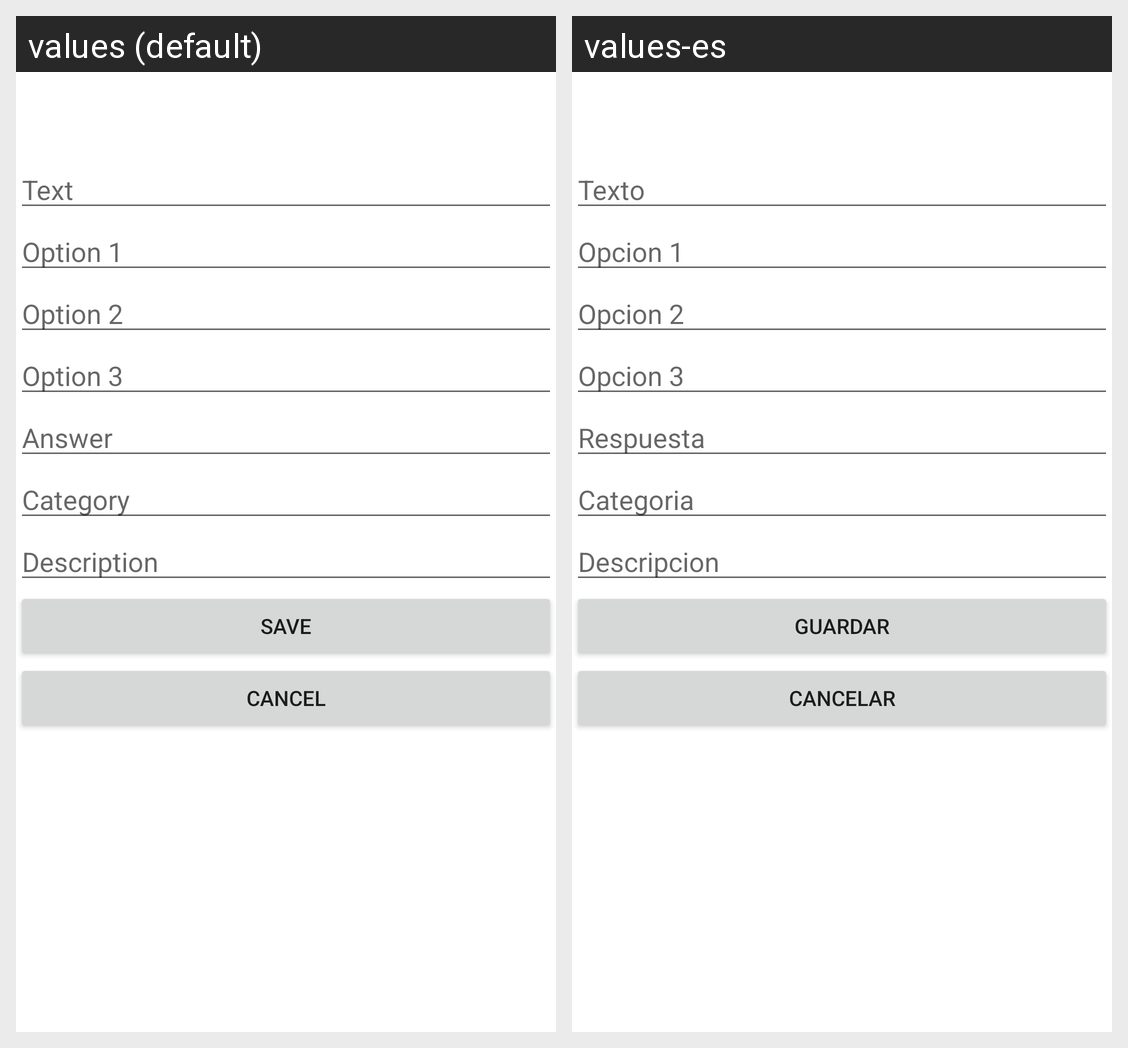

Locale-by-locale string values for the Android screen shown in this grid:
Android screen res/layout/activity_adicionar_preguntas.xml rendered under 2 locales, left to right: values (default), values-es. Device: Nexus 5 (rendered at 1080×1920; each locale shown at half size, 540×960, under a caption strip naming it); theme Theme.IcfesG10.
Strings drawn on this screen, with the default value and each locale's value (text and hints the layout hard-codes, and strings that could not be matched under every locale, appear in the picture but are not listed):

txt_questions_text
  values: Text
  values-es: Texto

txt_questions_option_1
  values: Option 1
  values-es: Opcion 1

txt_questions_option_2
  values: Option 2
  values-es: Opcion 2

txt_questions_option_3
  values: Option 3
  values-es: Opcion 3

txt_questions_answer
  values: Answer
  values-es: Respuesta

txt_questions_category
  values: Category
  values-es: Categoria

txt_questions_description
  values: Description
  values-es: Descripcion

txt_questions_save
  values: Save
  values-es: Guardar

txt_questions_cancel
  values: Cancel
  values-es: Cancelar
